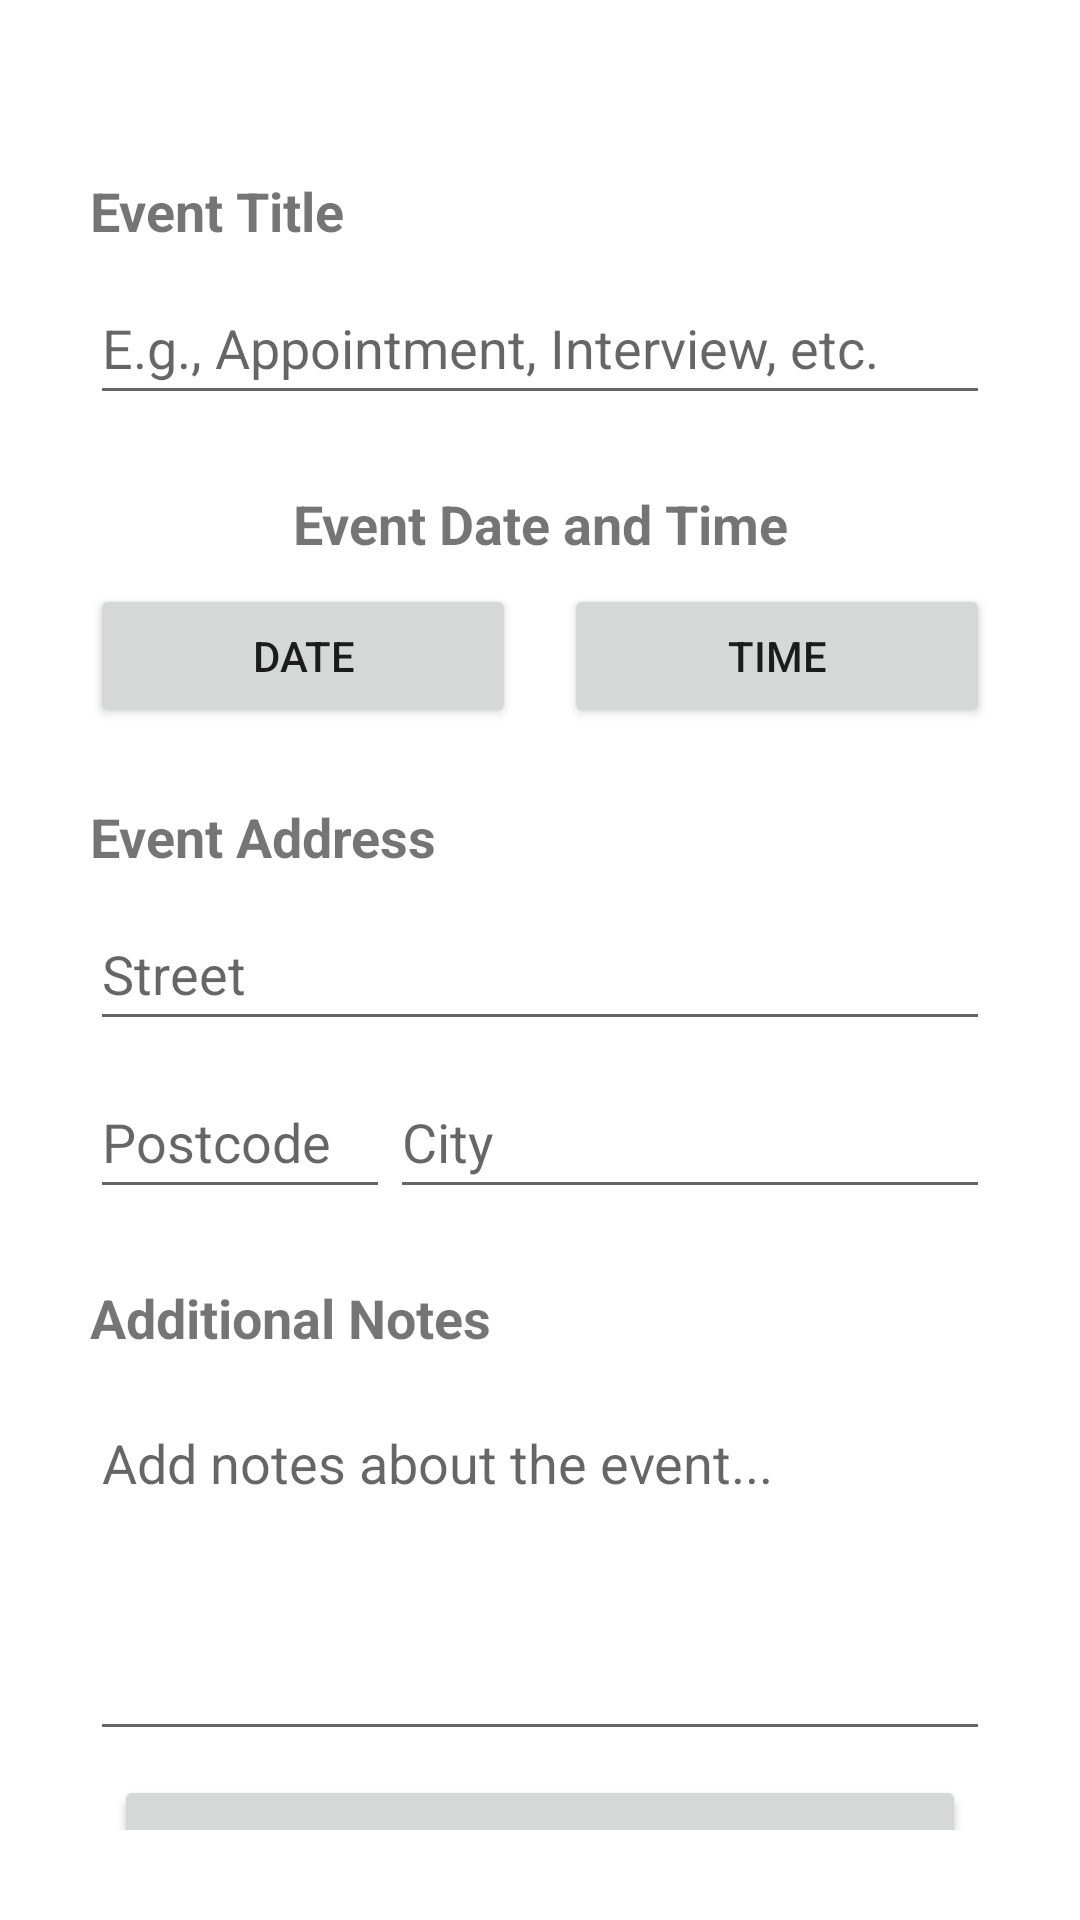

Produce the Android XML layout that renders to this screen, including the resource entries it uses.
<!-- AndroidManifest.xml: application theme Theme.PlanAheadMobileApplication -->
<!-- res/layout/activity_add_event.xml -->
<?xml version="1.0" encoding="utf-8"?>
<androidx.constraintlayout.widget.ConstraintLayout
    xmlns:android="http://schemas.android.com/apk/res/android"
    xmlns:app="http://schemas.android.com/apk/res-auto"
    xmlns:tools="http://schemas.android.com/tools"
    android:layout_width="match_parent"
    android:layout_height="match_parent"
    android:padding="30dp"
    tools:context=".AddEventActivity">


    

    <TextView
        android:id="@+id/title_label"
        android:layout_width="wrap_content"
        android:layout_height="wrap_content"
        android:layout_marginTop="28dp"
        android:text="@string/event_title"
        android:textSize="18sp"
        app:layout_constraintEnd_toEndOf="parent"
        app:layout_constraintHorizontal_bias="0.0"
        app:layout_constraintStart_toStartOf="parent"
        app:layout_constraintTop_toTopOf="parent"
        android:textStyle="bold"/>

    

    <EditText
        android:id="@+id/title_input"
        android:layout_width="0dp"
        android:layout_height="wrap_content"
        android:layout_marginTop="8dp"
        android:autofillHints="Title"
        android:ems="10"
        android:hint="@string/hint_event_title"
        android:inputType="textPersonName"
        android:minHeight="48dp"
        android:textColor="#2D2F31"
        app:layout_constraintEnd_toEndOf="parent"
        app:layout_constraintHorizontal_bias="0.116"
        app:layout_constraintStart_toStartOf="parent"
        app:layout_constraintTop_toBottomOf="@+id/title_label"
        tools:ignore="VisualLintTextFieldSize" />

    <TextView
        android:id="@+id/date_label"
        android:layout_width="wrap_content"
        android:layout_height="wrap_content"
        android:text="@string/event_date_and_time"
        android:textSize="18sp"
        app:layout_constraintTop_toBottomOf="@+id/title_input"
        app:layout_constraintStart_toStartOf="parent"
        app:layout_constraintEnd_toEndOf="parent"
        android:layout_marginTop="24dp"
        android:textStyle="bold"/>

    <LinearLayout
        android:id="@+id/date_time_layout"
        android:layout_width="0dp"
        android:layout_height="wrap_content"
        android:orientation="horizontal"
        app:layout_constraintTop_toBottomOf="@+id/date_label"
        app:layout_constraintStart_toStartOf="parent"
        app:layout_constraintEnd_toEndOf="parent"
        android:layout_marginTop="8dp">

        
        <Button
            android:id="@+id/date_button"
            android:layout_width="0dp"
            android:layout_weight="1"
            android:layout_height="wrap_content"
            android:layout_marginEnd="8dp"
            android:text="@string/hint_event_date"
            android:minHeight="48dp"
            android:onClick="onDateButtonClick"
            tools:ignore="VisualLintButtonSize" />

        
        <Button
            android:id="@+id/time_button"
            android:layout_width="0dp"
            android:layout_weight="1"
            android:layout_height="wrap_content"
            android:layout_marginStart="8dp"
            android:text="@string/hint_event_time"
            android:minHeight="48dp"
            android:onClick="onTimeButtonClick"
            tools:ignore="VisualLintButtonSize" />
    </LinearLayout>

    
    <TextView
        android:id="@+id/address_label"
        android:layout_width="wrap_content"
        android:layout_height="wrap_content"
        android:text="@string/event_address"
        android:textSize="18sp"
        app:layout_constraintTop_toBottomOf="@+id/date_time_layout"
        app:layout_constraintStart_toStartOf="parent"
        android:layout_marginTop="24dp"
        android:textStyle="bold"/>

    <EditText
        android:id="@+id/address_input"
        android:layout_width="0dp"
        android:layout_height="wrap_content"
        android:layout_marginTop="8dp"
        android:ems="10"
        android:hint="@string/hint_event_address"
        android:inputType="textPostalAddress"
        android:minHeight="48dp"
        app:layout_constraintTop_toBottomOf="@+id/address_label"
        app:layout_constraintStart_toStartOf="parent"
        app:layout_constraintEnd_toEndOf="parent"
        android:autofillHints="postalAddress"
        tools:ignore="VisualLintTextFieldSize"
        />

    
    <LinearLayout
        android:id="@+id/postcode_city_layout"
        android:layout_width="0dp"
        android:layout_height="wrap_content"
        android:orientation="horizontal"
        app:layout_constraintTop_toBottomOf="@+id/address_input"
        app:layout_constraintStart_toStartOf="parent"
        app:layout_constraintEnd_toEndOf="parent"
        android:layout_marginTop="8dp">

        <EditText
            android:id="@+id/postcode_input"
            android:layout_width="0dp"
            android:layout_weight="0.6"
        android:layout_height="wrap_content"
        android:ems="6"
        android:hint="@string/hint_event_postcode"
        android:inputType="textPostalAddress"
        android:minHeight="48dp"
        android:autofillHints="postalCode"
        tools:ignore="VisualLintTextFieldSize" />


        <EditText
            android:id="@+id/city_input"
            android:layout_width="0dp"
            android:layout_weight="1.2"
        android:layout_height="wrap_content"
        android:ems="10"
        android:hint="@string/hint_event_city"
        android:inputType="textPostalAddress"
        android:minHeight="48dp"
        android:autofillHints="city"
        tools:ignore="VisualLintTextFieldSize" />
    </LinearLayout>

    
    <TextView
        android:id="@+id/notes_label"
        android:layout_width="wrap_content"
        android:layout_height="wrap_content"
        android:text="@string/event_notes"
        android:textSize="18sp"
        app:layout_constraintTop_toBottomOf="@+id/postcode_city_layout"
        app:layout_constraintStart_toStartOf="parent"
        android:layout_marginTop="24dp"
        android:textStyle="bold"/>

    <EditText
        android:id="@+id/notes_input"
        android:layout_width="0dp"
        android:layout_height="wrap_content"
        android:layout_marginTop="24dp"
        android:autofillHints="text"
        android:gravity="top"
        android:hint="@string/hint_event_note"
        android:inputType="textMultiLine"
        android:lines="5"
        android:minHeight="48dp"
        android:paddingTop="0dp"
        android:paddingBottom="0dp"
        app:layout_constraintEnd_toEndOf="parent"
        app:layout_constraintStart_toStartOf="parent"
        app:layout_constraintTop_toBottomOf="@+id/notes_label"
        tools:ignore="VisualLintTextFieldSize" />

    
    <Button
        android:id="@+id/save_button"
        android:layout_width="284dp"
        android:layout_height="70dp"
        android:layout_marginTop="8dp"
        android:text="@string/button_save"
        android:textAllCaps="false"
        android:textSize="20sp"
        app:layout_constraintEnd_toEndOf="parent"
        app:layout_constraintStart_toStartOf="parent"
        app:layout_constraintTop_toBottomOf="@+id/notes_input"
        tools:ignore="VisualLintButtonSize" />

</androidx.constraintlayout.widget.ConstraintLayout>
<!-- resources referenced by this layout -->
<resources>
  <string name="button_save">Save</string>
  <string name="event_address">Event Address</string>
  <string name="event_date_and_time">Event Date and Time</string>
  <string name="event_notes">Additional Notes</string>
  <string name="event_title">Event Title</string>
  <string name="hint_event_address">Street</string>
  <string name="hint_event_city">City</string>
  <string name="hint_event_date">Date</string>
  <string name="hint_event_note">Add notes about the event...</string>
  <string name="hint_event_postcode">Postcode</string>
  <string name="hint_event_time">Time</string>
  <string name="hint_event_title">E.g., Appointment, Interview, etc.</string>
  <style name="Theme.PlanAheadMobileApplication" parent="Base.Theme.PlanAheadMobileApplication" />
  <style name="Base.Theme.PlanAheadMobileApplication" parent="Theme.MaterialComponents.Light">
          
          <item name="colorPrimary">@color/colorAccent</item>
          <item name="colorPrimaryDark">@color/colorPrimaryDark</item>
          <item name="colorAccent">@color/colorAccent</item>
      </style>
  <color name="colorAccent">#b085f5</color>
  <color name="colorPrimaryDark">#4d2c91</color>
</resources>
